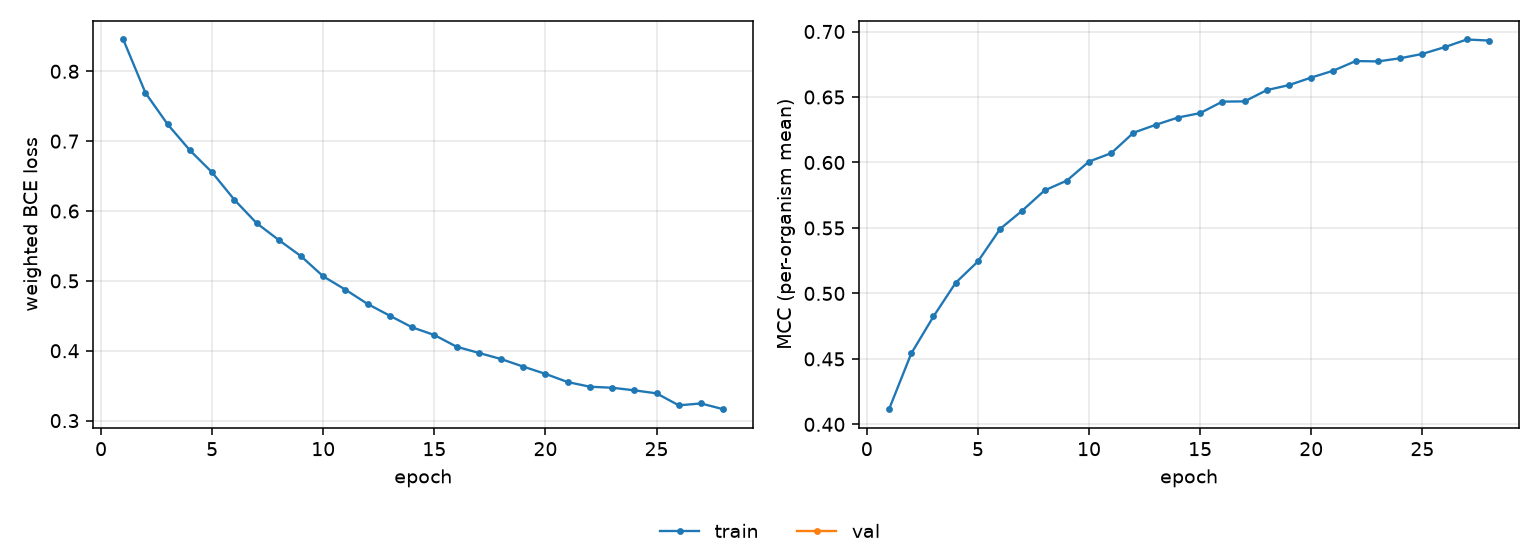

The file beside this chart, header and first rows:
epoch, tr_loss, tr_mcc
1, 0.8455, 0.4116
2, 0.7691, 0.4542
3, 0.724, 0.4824
4, 0.6869, 0.5082
5, 0.6553, 0.5244
6, 0.6161, 0.5493
7, 0.5827, 0.5633
8, 0.5585, 0.5787
9, 0.5353, 0.5861
10, 0.5065, 0.6007
11, 0.4874, 0.6071
12, 0.4669, 0.6227
13, 0.4501, 0.6288
14, 0.4335, 0.6343
15, 0.4225, 0.6377
16, 0.4058, 0.6465
17, 0.3969, 0.6467
18, 0.3882, 0.6553
19, 0.3773, 0.6591
20, 0.3669, 0.6649
21, 0.3552, 0.6701
22, 0.3485, 0.6775
23, 0.3471, 0.6772
24, 0.3434, 0.6796
25, 0.339, 0.6829
26, 0.3219, 0.6881
27, 0.3246, 0.6939
28, 0.3163, 0.6931
